Run: headless pygame with SDL's dummy video driver; simulated clock (each Clock.tick advances the game by its frame time, no real sleeping); random seed 0; keys injected as events and as key.get_pressed() state; no mouse input.
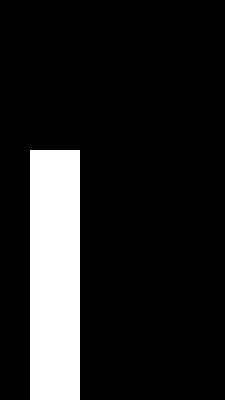
Frame 1 of 4 · flips 1–60 · no input
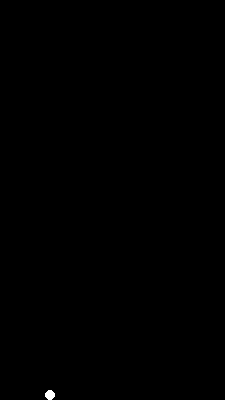
Frame 2 of 4 · flips 61–180 · tapped SPACE, RETURN · held RIGHT (→), D
Frame 3 of 4 · flips 181–300 · held DOWN (↓), S · screen unchanged from frame 2, image omitted
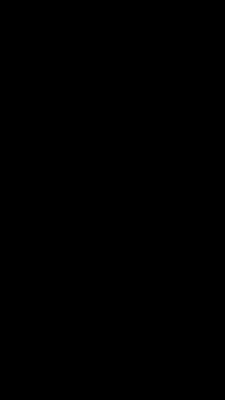
Frame 4 of 4 · flips 301–420 · held LEFT (←), A, UP (↑), W

The pygame program that drew these frames:

import pygame
import random
# import neat
pygame.init()
wid = 225
height = 400
win = pygame.display.set_mode((wid, height))
pygame.display.set_caption("Flappy Bird")


class player(object):
    def __init__(self):
        self.x = 50
        self.y = height // 2
        self.vel = 15
        self.radius = 5
        self.jump = False
        self.color = (255, 255, 255)
        self.jumpnum = 0

    def move(self, keys):
        if keys[pygame.K_UP] and not self.jump and self.jumpnum < 10:
            self.jump = True
            self.y -= self.vel
            self.jump = False
            self.jumpnum = 0
        elif bird.y + 2 * bird.radius <= height:
            bird.y += bird.vel

    def draw(self, win):
        pygame.draw.circle(win, self.color, (self.x, self.y), self.radius, 0)


class pipe:
    def __init__(self):
        self.width = 50
        self.x = wid - self.width
        self.y = height // 4 + random.randint(1, height // 5)
        self.height = height - self.y
        self.vel = 5

    def draw(self):
        pygame.draw.rect(win, (255, 255, 255), (self.x, self.y, self.width, self.height))
        pygame.draw.rect(win, (255, 255, 255), (self.x, 0, self.width, height - self.height - random.randint(150, 250)))

    def scroll(self):
        self.x -= self.vel


bird = player()
pipes = [pipe()]

run = True
while run:
    pygame.time.delay(100)
    for event in pygame.event.get():
        if event.type == pygame.QUIT:
            run = False

    keys = pygame.key.get_pressed()

    bird.move(keys)
    # background
    win.fill((0, 0, 0))
    pygame.display.flip()
    bird.draw(win)
    for p in pipes:
        p.draw()
        p.scroll()
    pygame.display.update()

pygame.quit()
